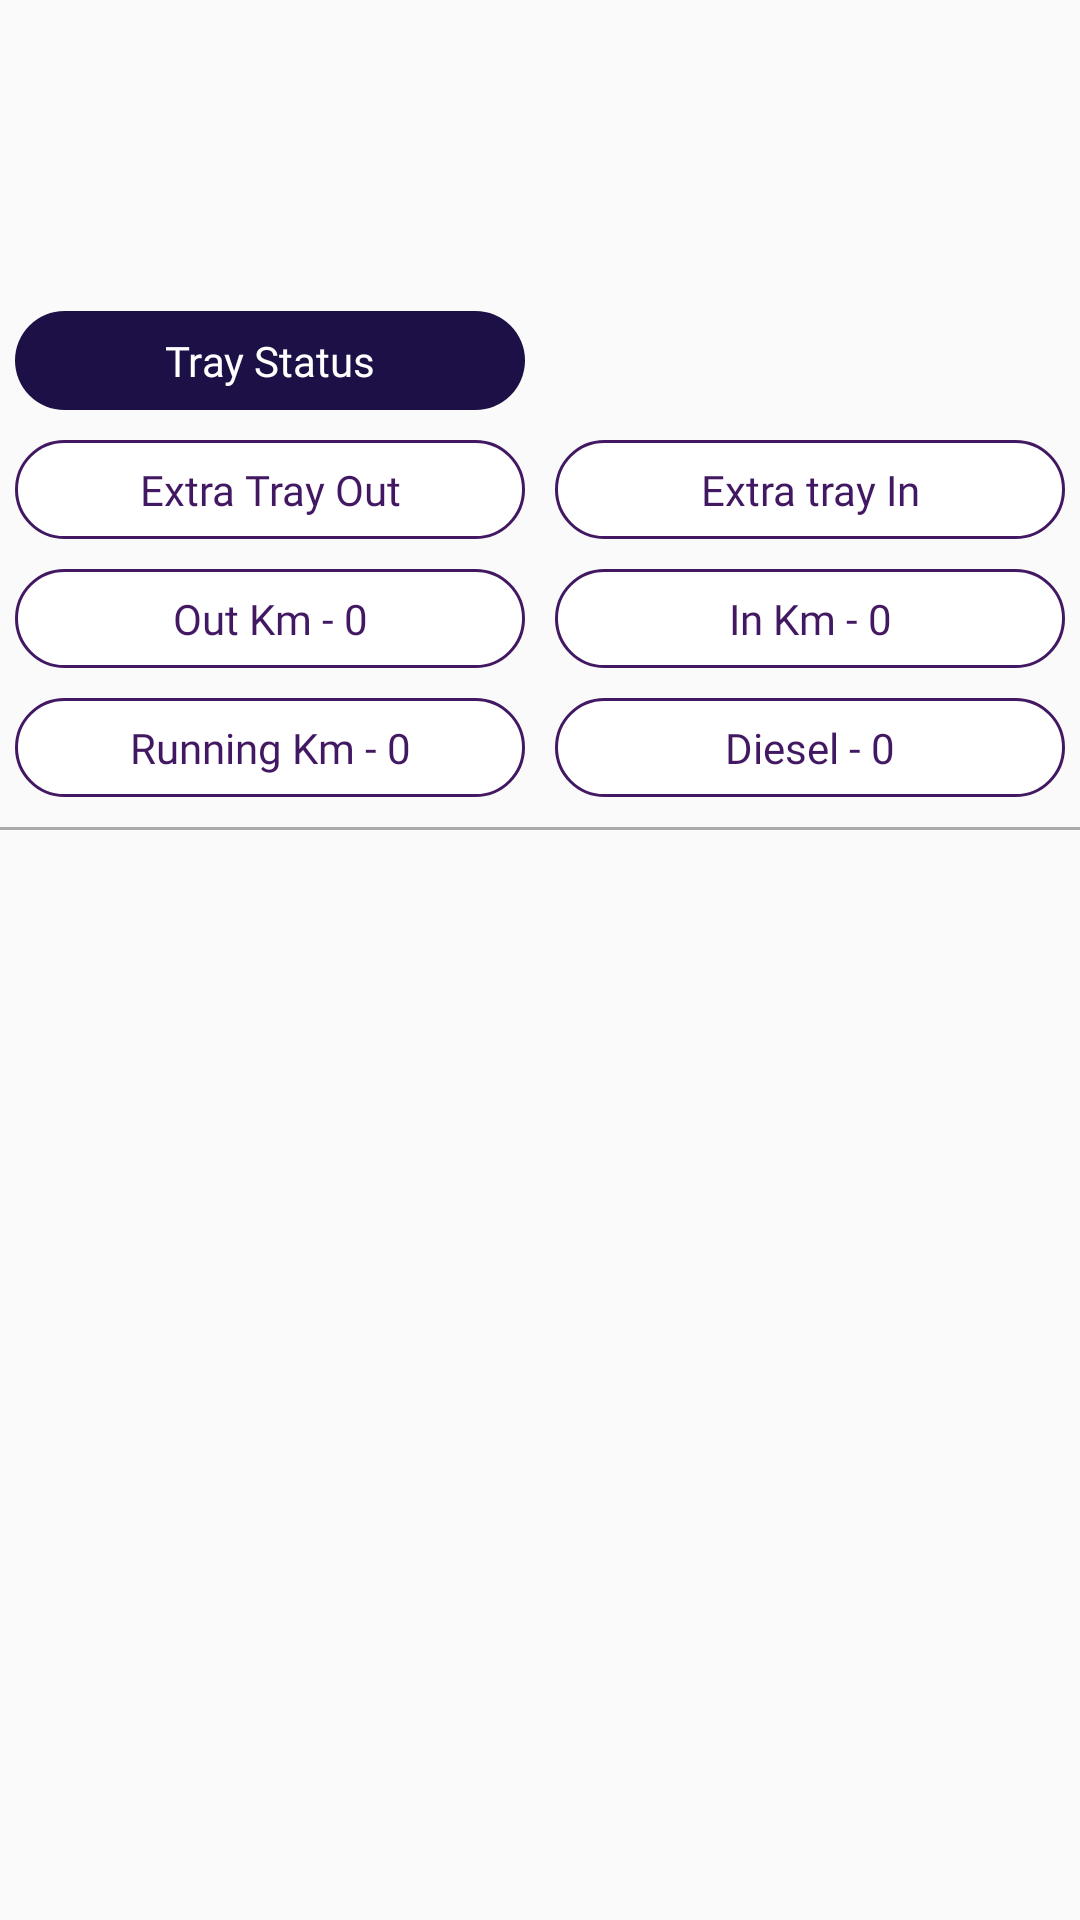

The Android layout XML behind this screen, and the referenced resources:
<!-- AndroidManifest.xml: application theme AppTheme -->
<!-- res/layout/custom_vehicle_status_list.xml -->
<?xml version="1.0" encoding="utf-8"?>
<LinearLayout xmlns:android="http://schemas.android.com/apk/res/android"
    android:layout_width="match_parent"
    android:layout_height="wrap_content"
    android:orientation="vertical">

    <TextView
        android:id="@+id/tvCustomVehicleList_Name"
        android:layout_width="match_parent"
        android:layout_height="wrap_content"
        android:layout_margin="5dp"
        android:fontFamily="@font/open_sans_semi_bold"
        android:maxLines="1"
        android:singleLine="true"
        android:textColor="@color/colorBlack"
        android:textSize="18sp" />

    <TextView
        android:id="@+id/tvCustomVehicleList_Date"
        android:layout_width="match_parent"
        android:layout_height="wrap_content"
        android:layout_margin="5dp"
        android:fontFamily="@font/open_sans_semi_bold"
        android:maxLines="1"
        android:singleLine="true"
        android:textColor="@color/colorBlack"
        android:textSize="15sp" />

    <TextView
        android:id="@+id/tvCustomVehicleList_Route"
        android:layout_width="match_parent"
        android:layout_height="wrap_content"
        android:layout_margin="5dp"
        android:fontFamily="@font/open_sans_regular"
        android:maxLines="2" />

    <LinearLayout
        android:layout_width="match_parent"
        android:layout_height="wrap_content"
        android:layout_marginTop="5dp"
        android:layout_marginBottom="5dp"
        android:gravity="center_vertical"
        android:orientation="vertical">

        <LinearLayout
            android:layout_width="match_parent"
            android:layout_height="wrap_content"
            android:gravity="center_vertical"
            android:orientation="horizontal">

            <TextView
                android:id="@+id/tvCustomVehicleList_TrayStatus"
                android:layout_width="match_parent"
                android:layout_height="wrap_content"
                android:layout_margin="5dp"
                android:layout_weight="1"
                android:background="@drawable/rounded_corner_blue"
                android:fontFamily="@font/open_sans_semi_bold"
                android:gravity="center"
                android:padding="7dp"
                android:text="  Tray Status  "
                android:textColor="@color/colorWhite" />

            <TextView
                android:id="@+id/tvCustomVehicleList_Type"
                android:layout_width="match_parent"
                android:layout_height="wrap_content"
                android:layout_marginRight="5dp"
                android:layout_weight="1"
                android:fontFamily="@font/open_sans_bold"
                android:gravity="end"
                android:padding="7dp"
                android:textAlignment="textEnd"
                android:textColor="@color/colorPrimaryDark"
                android:textSize="16sp" />

        </LinearLayout>

        <LinearLayout
            android:layout_width="match_parent"
            android:layout_height="wrap_content"
            android:gravity="center_vertical"
            android:orientation="horizontal">

            <TextView
                android:id="@+id/tvCustomVehicleList_ExtraTrayStatusOut"
                android:layout_width="match_parent"
                android:layout_height="wrap_content"
                android:layout_margin="5dp"
                android:layout_weight="1"
                android:background="@drawable/rounded_corner_white"
                android:fontFamily="@font/open_sans_semi_bold"
                android:gravity="center"
                android:padding="7dp"
                android:text="Extra Tray Out"
                android:textColor="@color/colorPrimaryDark" />

            <TextView
                android:id="@+id/tvCustomVehicleList_ExtraTrayStatusIn"
                android:layout_width="match_parent"
                android:layout_height="wrap_content"
                android:layout_margin="5dp"
                android:layout_weight="1"
                android:background="@drawable/rounded_corner_white"
                android:fontFamily="@font/open_sans_semi_bold"
                android:gravity="center"
                android:padding="7dp"
                android:text="Extra tray In"
                android:textColor="@color/colorPrimaryDark" />


        </LinearLayout>

        <LinearLayout
            android:layout_width="match_parent"
            android:layout_height="wrap_content"
            android:gravity="center_vertical"
            android:orientation="horizontal">

            <TextView
                android:id="@+id/tvCustomVehicleList_OutKm"
                android:layout_width="match_parent"
                android:layout_height="wrap_content"
                android:layout_margin="5dp"
                android:layout_weight="1"
                android:background="@drawable/rounded_corner_white"
                android:fontFamily="@font/open_sans_semi_bold"
                android:gravity="center"
                android:padding="7dp"
                android:text="Out Km - 0"
                android:textColor="@color/colorPrimaryDark" />

            <TextView
                android:id="@+id/tvCustomVehicleList_InKm"
                android:layout_width="match_parent"
                android:layout_height="wrap_content"
                android:layout_margin="5dp"
                android:layout_weight="1"
                android:background="@drawable/rounded_corner_white"
                android:fontFamily="@font/open_sans_semi_bold"
                android:gravity="center"
                android:padding="7dp"
                android:text="In Km - 0"
                android:textColor="@color/colorPrimaryDark" />


        </LinearLayout>

        <LinearLayout
            android:layout_width="match_parent"
            android:layout_height="wrap_content"
            android:gravity="center_vertical"
            android:orientation="horizontal">

            <TextView
                android:id="@+id/tvCustomVehicleList_RunningKm"
                android:layout_width="match_parent"
                android:layout_height="wrap_content"
                android:layout_margin="5dp"
                android:layout_weight="1"
                android:background="@drawable/rounded_corner_white"
                android:fontFamily="@font/open_sans_semi_bold"
                android:gravity="center"
                android:padding="7dp"
                android:text="Running Km - 0"
                android:textColor="@color/colorPrimaryDark" />

            <TextView
                android:id="@+id/tvCustomVehicleList_diesel"
                android:layout_width="match_parent"
                android:layout_height="wrap_content"
                android:layout_margin="5dp"
                android:layout_weight="1"
                android:background="@drawable/rounded_corner_white"
                android:fontFamily="@font/open_sans_semi_bold"
                android:gravity="center"
                android:padding="7dp"
                android:text="Diesel - 0"
                android:textColor="@color/colorPrimaryDark" />

        </LinearLayout>

    </LinearLayout>

    <View
        android:layout_width="match_parent"
        android:layout_height="1dp"
        android:background="@android:color/darker_gray" />


</LinearLayout>
<!-- resources referenced by this layout -->
<resources>
  <color name="colorBlack">#000000</color>
  <color name="colorPrimaryDark">#421863</color>
  <color name="colorWhite">#ffffff</color>
  <!-- drawable rounded_corner_blue (drawable) -->
  <?xml version="1.0" encoding="utf-8"?>
  <shape xmlns:android="http://schemas.android.com/apk/res/android"
      android:shape="rectangle">
  
      <solid android:color="@color/bgBottomNavigation"></solid>
  
      <corners android:radius="1000dp"></corners>
  
  </shape>
  <!-- drawable rounded_corner_white (drawable) -->
  <?xml version="1.0" encoding="utf-8"?>
  <shape xmlns:android="http://schemas.android.com/apk/res/android"
      android:shape="rectangle">
  
  
      <solid android:color="@color/colorWhite"></solid>
  
      <corners android:radius="1000dp"></corners>
  
      <stroke android:width="1dp" android:color="@color/colorPrimaryDark" />
  
  
  </shape>
  <style name="AppTheme" parent="Theme.AppCompat.Light.DarkActionBar">
          
          <item name="colorPrimary">@color/colorPrimary</item>
          <item name="colorPrimaryDark">@color/colorPrimaryDark</item>
          <item name="colorAccent">@color/colorAccent</item>
      </style>
  <color name="bgBottomNavigation">#1D1046</color>
  <color name="colorPrimary">#4C206F</color>
  <color name="colorAccent">#FF4081</color>
</resources>
